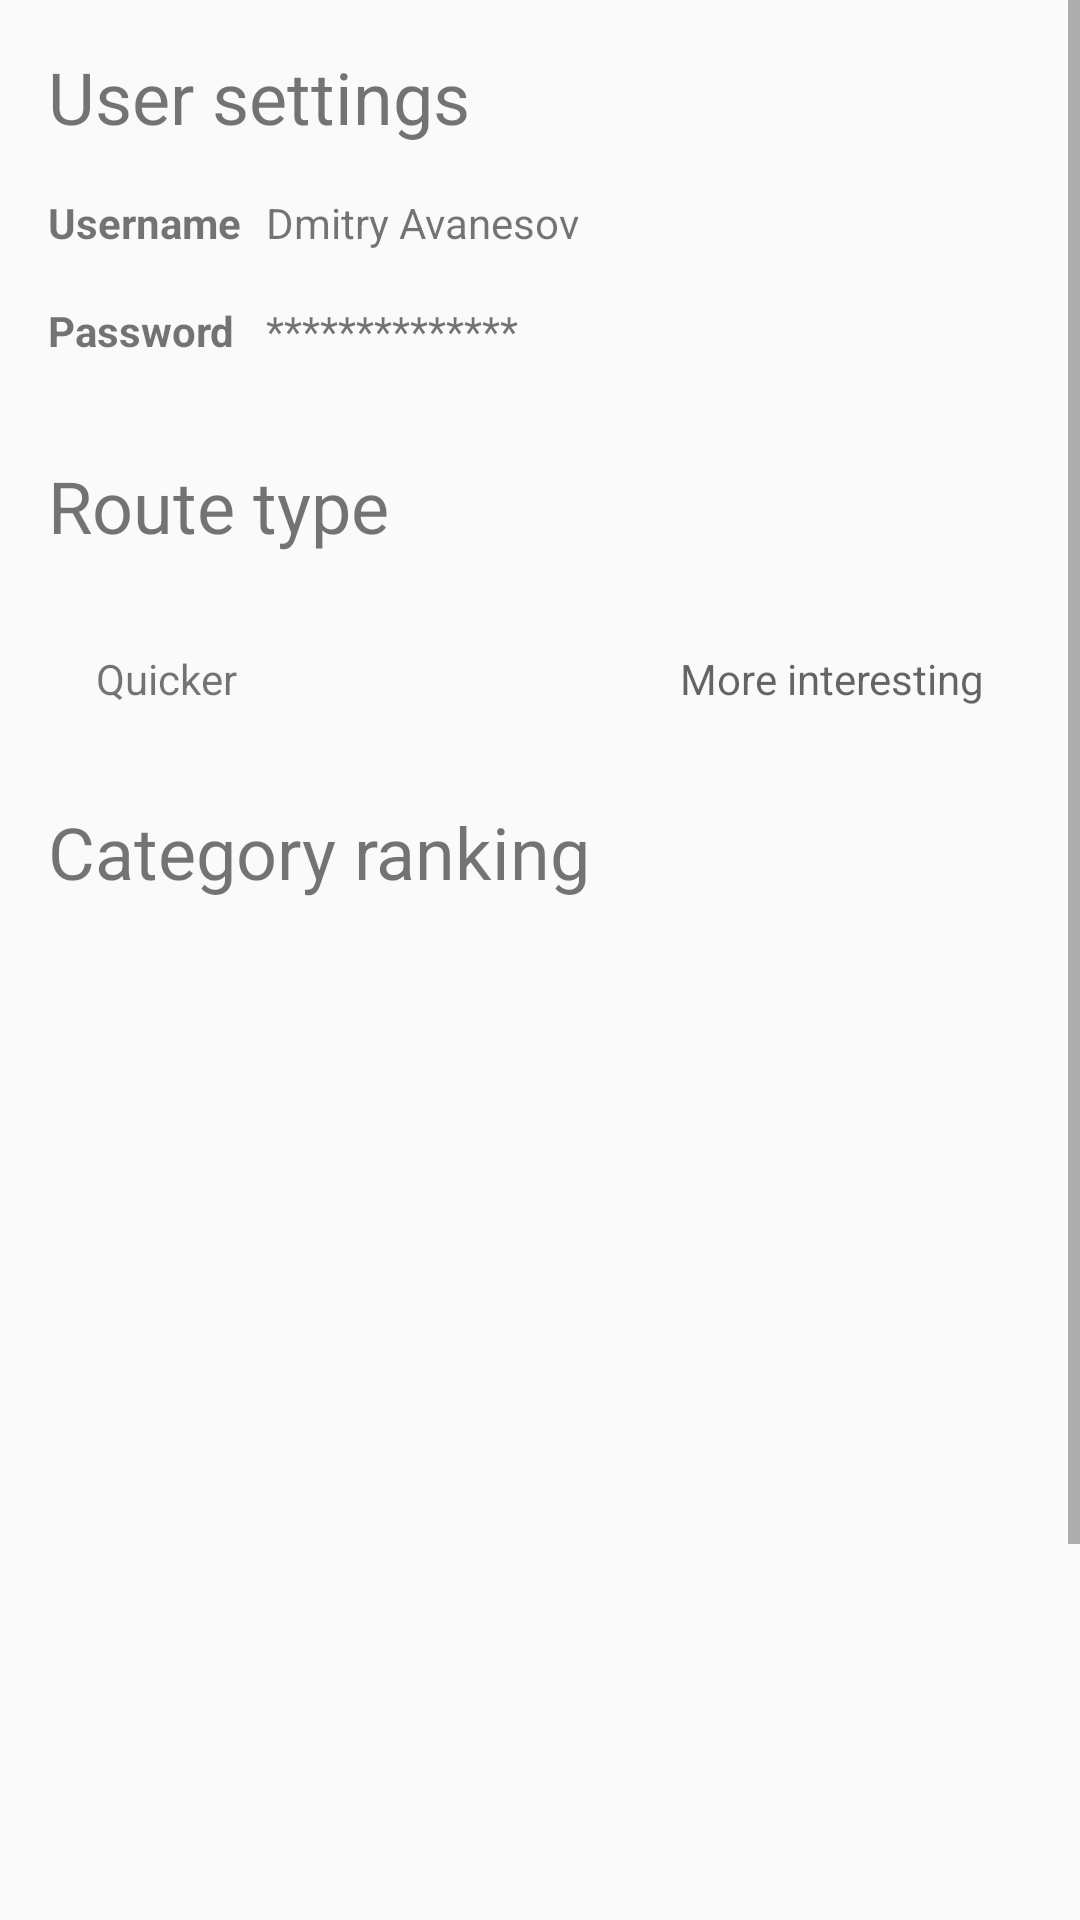

Android layout source for this screen:
<!-- AndroidManifest.xml: application theme AppTheme -->
<!-- res/layout/fragment_settings.xml -->
<?xml version="1.0" encoding="utf-8"?>
<androidx.constraintlayout.widget.ConstraintLayout xmlns:android="http://schemas.android.com/apk/res/android"
    xmlns:app="http://schemas.android.com/apk/res-auto"
    xmlns:tools="http://schemas.android.com/tools"
    android:layout_width="match_parent"
    android:layout_height="match_parent">

    <ScrollView
        android:layout_width="match_parent"
        android:layout_height="match_parent"
        app:layout_constraintBottom_toBottomOf="parent"
        app:layout_constraintEnd_toEndOf="parent"
        app:layout_constraintStart_toStartOf="parent"
        app:layout_constraintTop_toTopOf="parent">

        <androidx.constraintlayout.widget.ConstraintLayout
            android:layout_width="match_parent"
            android:layout_height="wrap_content">

            <TextView
                android:id="@+id/UserSettingsTextView"
                android:layout_width="match_parent"
                android:layout_height="wrap_content"
                android:layout_marginStart="16dp"
                android:layout_marginTop="16dp"
                android:layout_marginEnd="16dp"
                android:text="@string/text_user_settings"
                android:textSize="24sp"
                app:layout_constraintEnd_toEndOf="parent"
                app:layout_constraintStart_toStartOf="parent"
                app:layout_constraintTop_toTopOf="parent" />

            <LinearLayout
                android:id="@+id/UsernameLayout"
                android:layout_width="match_parent"
                android:layout_height="wrap_content"
                android:layout_marginStart="16dp"
                android:layout_marginTop="16dp"
                android:layout_marginEnd="16dp"
                android:orientation="horizontal"
                app:layout_constraintEnd_toEndOf="parent"
                app:layout_constraintStart_toStartOf="parent"
                app:layout_constraintTop_toBottomOf="@+id/UserSettingsTextView">

                <TextView
                    android:id="@+id/UsernameTitleTextView"
                    android:layout_width="0dp"
                    android:layout_height="match_parent"
                    android:layout_weight="0.5"
                    android:gravity="center_vertical"
                    android:text="@string/text_username"
                    android:textStyle="bold" />

                <TextView
                    android:id="@+id/UsernameTextView"
                    android:layout_width="0dp"
                    android:layout_height="match_parent"
                    android:layout_weight="1.5"
                    android:gravity="center_vertical"
                    android:text="@string/test_username" />

                <ImageView
                    android:id="@+id/UsernameEditImageView"
                    android:layout_width="0dp"
                    android:layout_height="20dp"
                    android:layout_weight="0.25"
                    android:scaleType="fitCenter"
                    app:srcCompat="@drawable/edit" />

            </LinearLayout>

            <LinearLayout
                android:id="@+id/PasswordLayout"
                android:layout_width="match_parent"
                android:layout_height="wrap_content"
                android:layout_marginStart="16dp"
                android:layout_marginTop="16dp"
                android:layout_marginEnd="16dp"
                android:orientation="horizontal"
                app:layout_constraintEnd_toEndOf="parent"
                app:layout_constraintStart_toStartOf="parent"
                app:layout_constraintTop_toBottomOf="@+id/UsernameLayout">

                <TextView
                    android:id="@+id/PasswordTitleTextView"
                    android:layout_width="0dp"
                    android:layout_height="match_parent"
                    android:layout_weight="0.5"
                    android:gravity="center_vertical"
                    android:text="@string/text_password"
                    android:textStyle="bold" />

                <TextView
                    android:id="@+id/PasswordTextView"
                    android:layout_width="0dp"
                    android:layout_height="match_parent"
                    android:layout_weight="1.5"
                    android:gravity="center_vertical"
                    android:text="@string/test_password" />

                <ImageView
                    android:id="@+id/PasswordEditImageView"
                    android:layout_width="0dp"
                    android:layout_height="20dp"
                    android:layout_weight="0.25"
                    app:srcCompat="@drawable/edit" />
            </LinearLayout>

            <TextView
                android:id="@+id/RouteTypeTextView"
                android:layout_width="match_parent"
                android:layout_height="wrap_content"
                android:layout_marginStart="16dp"
                android:layout_marginTop="32dp"
                android:layout_marginEnd="16dp"
                android:text="@string/text_route_type"
                android:textSize="24sp"
                app:layout_constraintEnd_toEndOf="parent"
                app:layout_constraintStart_toStartOf="parent"
                app:layout_constraintTop_toBottomOf="@+id/PasswordLayout" />

            <SeekBar
                android:id="@+id/InterestSeekBar"
                style="@style/Widget.AppCompat.SeekBar.Discrete"
                android:layout_width="match_parent"
                android:layout_height="wrap_content"
                android:layout_marginStart="16dp"
                android:layout_marginTop="16dp"
                android:layout_marginEnd="16dp"
                android:background="@null"
                android:max="6"
                android:progress="3"
                android:progressDrawable="@drawable/interest_seek_bar_progress"
                android:thumb="@drawable/interest_seek_bar_thumb"
                android:thumbTint="@color/colorBasic"
                app:layout_constraintEnd_toEndOf="parent"
                app:layout_constraintStart_toStartOf="parent"
                app:layout_constraintTop_toBottomOf="@+id/RouteTypeTextView"
                app:tickMark="@android:color/transparent" />

            <LinearLayout
                android:id="@+id/InterestLayout"
                android:layout_width="match_parent"
                android:layout_height="wrap_content"
                android:layout_marginStart="16dp"
                android:layout_marginEnd="16dp"
                android:orientation="horizontal"
                app:layout_constraintEnd_toEndOf="parent"
                app:layout_constraintStart_toStartOf="parent"
                app:layout_constraintTop_toBottomOf="@+id/InterestSeekBar">

                <TextView
                    android:id="@+id/QuickerTextView"
                    android:layout_width="wrap_content"
                    android:layout_height="wrap_content"
                    android:layout_marginStart="16dp"
                    android:layout_marginTop="16dp"
                    android:layout_weight="1"
                    android:gravity="start"
                    android:text="@string/text_quicker"
                    android:textSize="14sp" />

                <TextView
                    android:id="@+id/MoreInterestingTextView"
                    android:layout_width="wrap_content"
                    android:layout_height="wrap_content"
                    android:layout_marginTop="16dp"
                    android:layout_marginEnd="16dp"
                    android:layout_weight="1"
                    android:gravity="end"
                    android:text="@string/text_more_interesting"
                    android:textAppearance="@style/TextAppearance.AppCompat.Medium"
                    android:textSize="14sp" />
            </LinearLayout>

            <TextView
                android:id="@+id/CategoryRankingTextView"
                android:layout_width="match_parent"
                android:layout_height="wrap_content"
                android:layout_marginStart="16dp"
                android:layout_marginTop="32dp"
                android:text="@string/text_category_ranking"
                android:textSize="24sp"
                app:layout_constraintStart_toStartOf="parent"
                app:layout_constraintTop_toBottomOf="@+id/InterestLayout" />

            <androidx.recyclerview.widget.RecyclerView
                android:id="@+id/CategoryRecyclerView"
                android:layout_width="match_parent"
                android:layout_height="400dp"
                android:layout_marginStart="16dp"
                android:layout_marginTop="16dp"
                android:layout_marginEnd="16dp"
                android:layout_marginBottom="80dp"
                android:overScrollMode="never"
                android:scrollbars="none"
                app:layout_constrainedHeight="true"
                app:layout_constraintBottom_toBottomOf="parent"
                app:layout_constraintEnd_toEndOf="parent"
                app:layout_constraintStart_toStartOf="parent"
                app:layout_constraintTop_toBottomOf="@+id/CategoryRankingTextView" />

        </androidx.constraintlayout.widget.ConstraintLayout>
    </ScrollView>

</androidx.constraintlayout.widget.ConstraintLayout>
<!-- resources referenced by this layout -->
<resources>
  <color name="colorBasic">#66bb6a</color>
  <string name="test_password">**************</string>
  <string name="test_username">Dmitry Avanesov</string>
  <string name="text_category_ranking">Category ranking</string>
  <string name="text_more_interesting">More interesting</string>
  <string name="text_password">Password</string>
  <string name="text_quicker">Quicker</string>
  <string name="text_route_type">Route type</string>
  <string name="text_user_settings">User settings</string>
  <string name="text_username">Username</string>
  <style name="AppTheme" parent="Theme.AppCompat.Light.NoActionBar">
          
          <item name="colorPrimary">@color/colorBasic</item>
          <item name="colorPrimaryDark">@color/colorDark</item>
          <item name="colorAccent">@color/colorLight</item>
      </style>
  <color name="colorDark">#338a3e</color>
  <color name="colorLight">#98ee99</color>
</resources>
